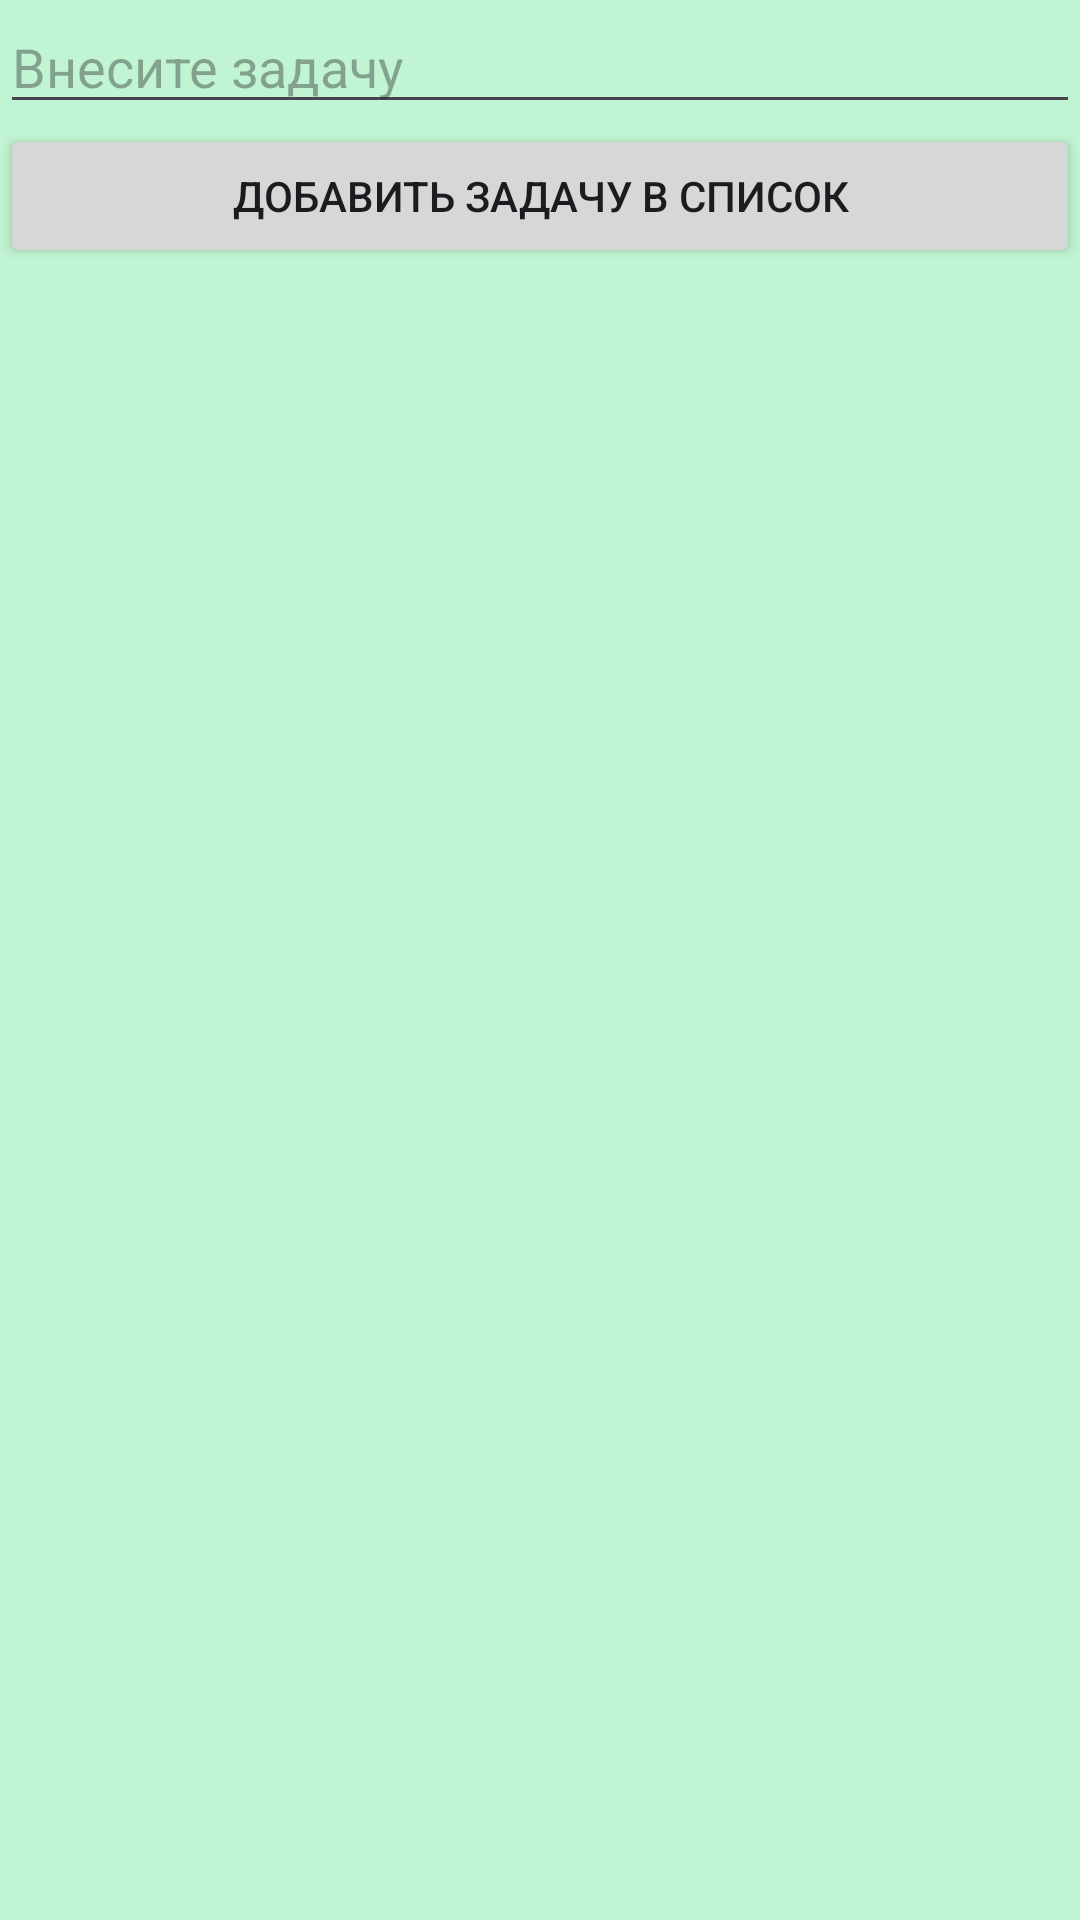

Android layout source for this screen:
<!-- AndroidManifest.xml: application theme Theme.PlanFragment -->
<!-- res/layout/fragment_current_tasks.xml -->
<?xml version="1.0" encoding="utf-8"?>
<LinearLayout xmlns:android="http://schemas.android.com/apk/res/android"
    xmlns:tools="http://schemas.android.com/tools"
    android:layout_width="match_parent"
    android:layout_height="match_parent"
    tools:context=".CurrentTasksFragment"
    android:orientation="vertical"
    android:background="#C1F4D2">

    
    <EditText
        android:layout_width="match_parent"
        android:layout_height="wrap_content"
        android:hint="@string/add_text"
        android:id="@+id/add_cur_task"/>
    <Button
        android:layout_width="match_parent"
        android:layout_height="wrap_content"
        android:text="@string/add_text_button"
        android:id="@+id/add_cur_button"/>
    <TextView
        android:layout_width="match_parent"
        android:layout_height="wrap_content"
        android:id="@+id/curr_task_list"/>

</LinearLayout>
<!-- resources referenced by this layout -->
<resources>
  <string name="add_text">Внесите задачу</string>
  <string name="add_text_button">Добавить задачу в список</string>
  <style name="Theme.PlanFragment" parent="Base.Theme.PlanFragment" />
  <style name="Base.Theme.PlanFragment" parent="Theme.Material3.DayNight.NoActionBar">
          
          
      </style>
</resources>
